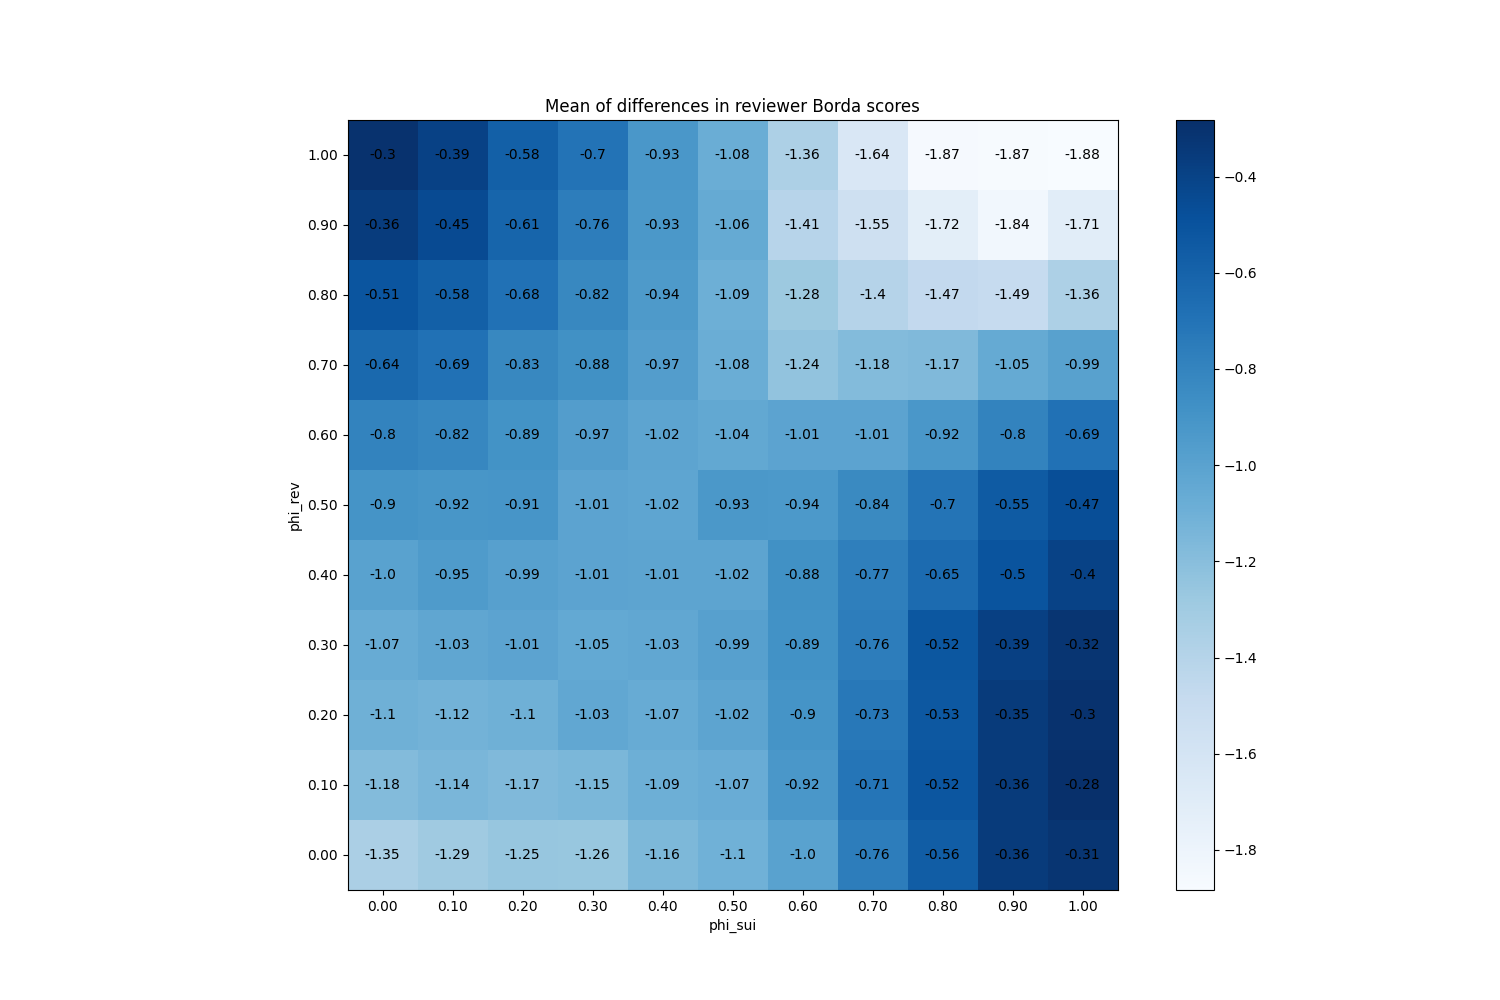

Values plotted in this chart, from the file beside it:
phi_sui, phi_rev
(0.0, 0.0), -1.346
(0.0, 0.1), -1.177
(0.0, 0.2), -1.1
(0.0, 0.3), -1.065
(0.0, 0.4), -0.998
(0.0, 0.5), -0.8967
(0.0, 0.6), -0.8008
(0.0, 0.7), -0.6374
(0.0, 0.8), -0.5135
(0.0, 0.9), -0.3605
(0.0, 1.0), -0.2995
(0.1, 0.0), -1.292
(0.1, 0.1), -1.145
(0.1, 0.2), -1.116
(0.1, 0.3), -1.031
(0.1, 0.4), -0.9496
(0.1, 0.5), -0.9161
(0.1, 0.6), -0.8192
(0.1, 0.7), -0.6872
(0.1, 0.8), -0.5809
(0.1, 0.9), -0.4487
(0.1, 1.0), -0.3927
(0.2, 0.0), -1.253
(0.2, 0.1), -1.166
(0.2, 0.2), -1.097
(0.2, 0.3), -1.012
(0.2, 0.4), -0.9867
(0.2, 0.5), -0.9123
(0.2, 0.6), -0.8934
(0.2, 0.7), -0.8255
(0.2, 0.8), -0.6829
(0.2, 0.9), -0.6083
(0.2, 1.0), -0.5787
(0.3, 0.0), -1.259
(0.3, 0.1), -1.15
(0.3, 0.2), -1.033
(0.3, 0.3), -1.051
(0.3, 0.4), -1.012
(0.3, 0.5), -1.009
(0.3, 0.6), -0.9658
(0.3, 0.7), -0.8789
(0.3, 0.8), -0.823
(0.3, 0.9), -0.7591
(0.3, 1.0), -0.7005
(0.4, 0.0), -1.156
(0.4, 0.1), -1.092
(0.4, 0.2), -1.068
(0.4, 0.3), -1.035
(0.4, 0.4), -1.015
(0.4, 0.5), -1.023
(0.4, 0.6), -1.02
(0.4, 0.7), -0.967
(0.4, 0.8), -0.9431
(0.4, 0.9), -0.9313
(0.4, 1.0), -0.9263
(0.5, 0.0), -1.104
(0.5, 0.1), -1.073
(0.5, 0.2), -1.02
(0.5, 0.3), -0.9882
(0.5, 0.4), -1.018
... 61 more rows
